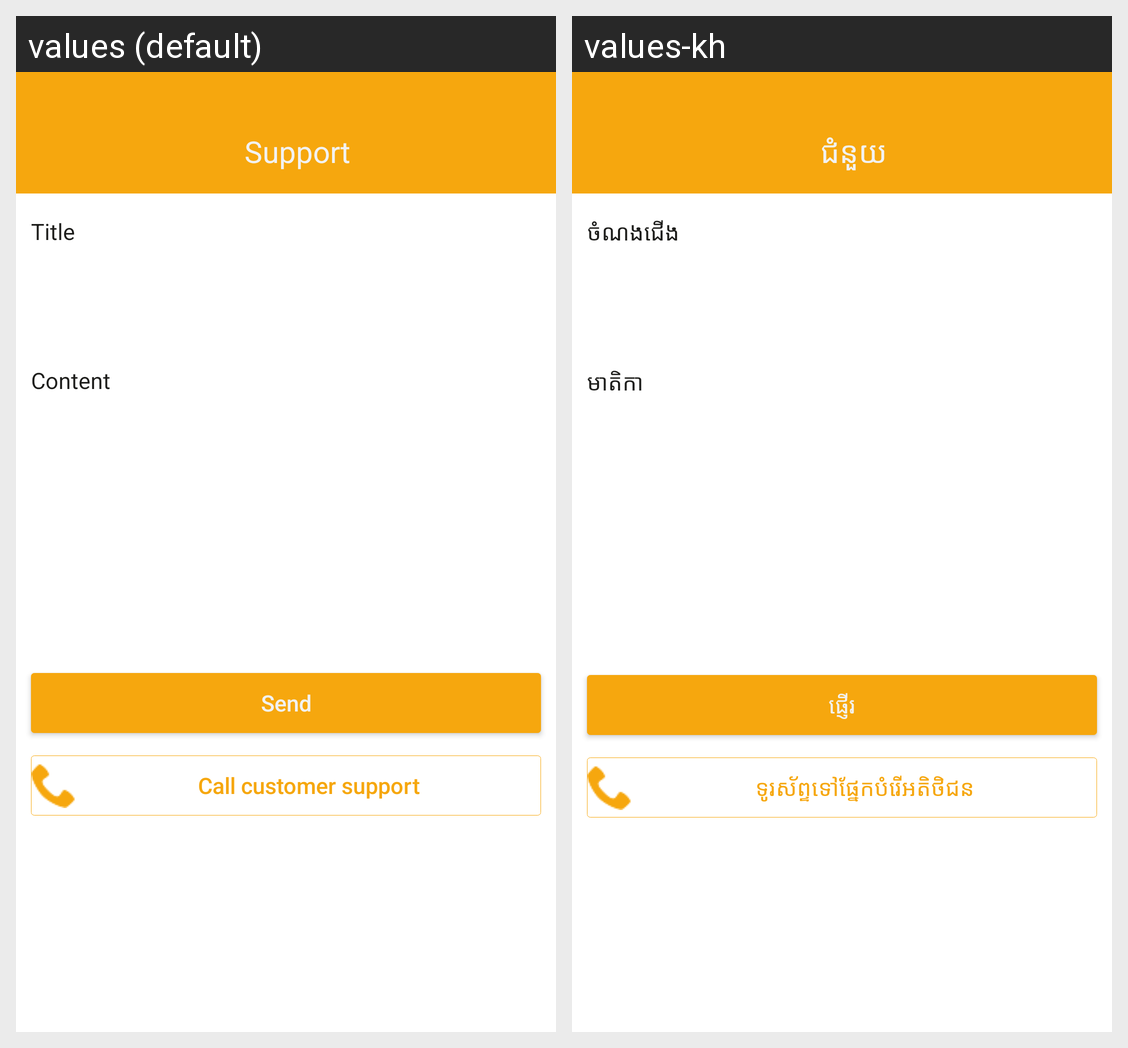

The Android screen above is rendered under two locales of the same app. Produce the string resources it draws, with the default and per-locale values.
Android screen res/layout/activity_support_screen.xml rendered under 2 locales, left to right: values (default), values-kh. Device: Nexus 5 (rendered at 1080×1920; each locale shown at half size, 540×960, under a caption strip naming it); theme AppTheme.
Strings drawn on this screen, with the default value and each locale's value (text and hints the layout hard-codes, and strings that could not be matched under every locale, appear in the picture but are not listed):

support
  values: Support
  values-kh: ជំនួយ

title
  values: Title
  values-kh: ចំណងជើង

content_report
  values: Content
  values-kh: មាតិកា

send
  values: Send
  values-kh: ផ្ញើរ

support_call
  values: Call customer support
  values-kh: ទូរស័ព្ទទៅផ្នែកបំរេីអតិថិជន
